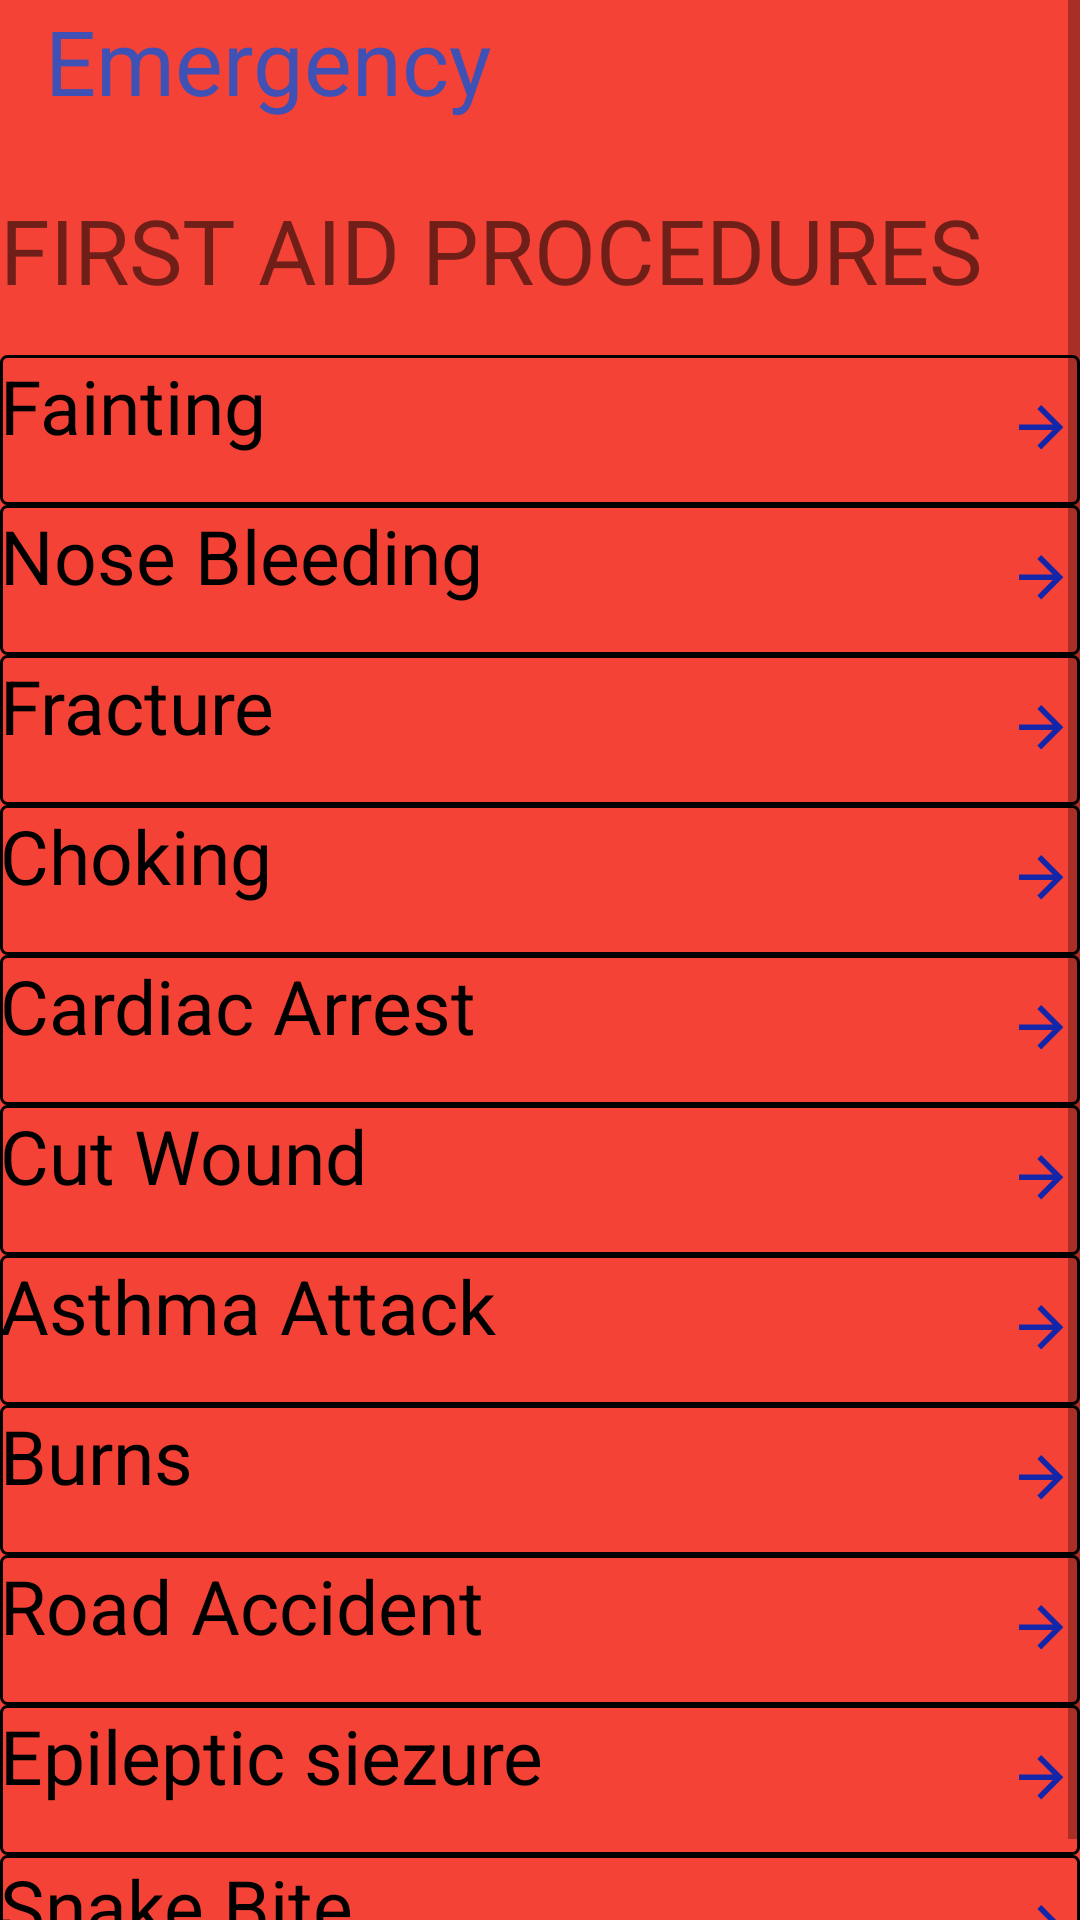

Here is an Android app screen rendered from its layout file. Give the layout XML and the strings, colors and styles it references.
<!-- AndroidManifest.xml: application theme Theme.Firstaid_1 -->
<!-- res/layout/fragment_emergency.xml -->
<?xml version="1.0" encoding="utf-8"?>
<LinearLayout xmlns:android="http://schemas.android.com/apk/res/android"

    android:layout_width="match_parent"
    android:layout_height="match_parent"
    android:background="#F44336"
    android:orientation= "vertical"
    >
<ScrollView
    android:layout_width="match_parent"
    android:layout_height="match_parent">

    <LinearLayout
        android:layout_width="match_parent"
        android:layout_height="match_parent"
        android:gravity="center"

        android:orientation="vertical">


        <TextView
            android:id="@+id/name"
            android:layout_width="match_parent"
            android:layout_height="63dp"
            android:text="Emergency"
            android:layout_marginLeft="10dp"
            android:textColor="#3F51B5"
            android:textSize="30sp" />




        <TextView
            android:layout_width="match_parent"
            android:layout_height="wrap_content"
            android:textSize="30sp"
            android:fontFamily="@font/roboto_medium"
            android:text="FIRST AID PROCEDURES"/>


        <TextView
            android:layout_width="match_parent"
            android:layout_height="50dp"
            android:background="@drawable/my_border"
            android:layout_marginTop="15dp"
            android:drawableEnd="@drawable/ic_baseline_arrow_forward_24"
            android:id="@+id/fainting_emergency"
            android:text="Fainting"
            android:textSize="25sp"
            android:textColor="@color/black"/>

        <TextView
            android:layout_width="match_parent"
            android:layout_height="50dp"
            android:background="@drawable/my_border"
            android:drawableEnd="@drawable/ic_baseline_arrow_forward_24"
            android:id="@+id/nosebleeding_emergency"
            android:text="Nose Bleeding"
            android:textSize="25sp"
            android:textColor="@color/black"/>


        <TextView
            android:layout_width="match_parent"
            android:layout_height="50dp"
            android:background="@drawable/my_border"
            android:drawableEnd="@drawable/ic_baseline_arrow_forward_24"
            android:id="@+id/fracture_emergency"
            android:text="Fracture"
            android:textSize="25sp"
            android:textColor="@color/black"/>


        <TextView
            android:layout_width="match_parent"
            android:layout_height="50dp"
            android:background="@drawable/my_border"
            android:drawableEnd="@drawable/ic_baseline_arrow_forward_24"
            android:id="@+id/choking_emergency"
            android:text="Choking"
            android:textSize="25sp"
            android:textColor="@color/black"/>

        <TextView
            android:layout_width="match_parent"
            android:layout_height="50dp"
            android:id="@+id/hearatattack_emergency"
            android:background="@drawable/my_border"
            android:drawableEnd="@drawable/ic_baseline_arrow_forward_24"
            android:text="Cardiac Arrest"
            android:textSize="25sp"
            android:textColor="@color/black"/>
        <TextView
            android:layout_width="match_parent"
            android:layout_height="50dp"
            android:background="@drawable/my_border"
            android:drawableEnd="@drawable/ic_baseline_arrow_forward_24"
            android:id="@+id/cutwound_emergency"
            android:text="Cut Wound"
            android:textSize="25sp"
            android:textColor="@color/black"/>
        <TextView
            android:layout_width="match_parent"
            android:layout_height="50dp"
            android:background="@drawable/my_border"
            android:drawableEnd="@drawable/ic_baseline_arrow_forward_24"
            android:id="@+id/asthma_emergency"
            android:text="Asthma Attack"
            android:textSize="25sp"
            android:textColor="@color/black"/>
        <TextView
            android:layout_width="match_parent"
            android:layout_height="50dp"
            android:background="@drawable/my_border"
            android:drawableEnd="@drawable/ic_baseline_arrow_forward_24"
            android:id="@+id/burn_emergency"
            android:text="Burns"
            android:textSize="25sp"
            android:textColor="@color/black"/>
        <TextView
            android:layout_width="match_parent"
            android:layout_height="50dp"
            android:background="@drawable/my_border"
            android:drawableEnd="@drawable/ic_baseline_arrow_forward_24"
            android:id="@+id/roadaccident_emergency"
            android:text="Road Accident"
            android:textSize="25sp"
            android:textColor="@color/black"/>
        <TextView
            android:layout_width="match_parent"
            android:layout_height="50dp"
            android:background="@drawable/my_border"
            android:drawableEnd="@drawable/ic_baseline_arrow_forward_24"
            android:id="@+id/epilepsy_emergency"
            android:text="Epileptic siezure"
            android:textSize="25sp"
            android:textColor="@color/black"/>

        <TextView
            android:layout_width="match_parent"
            android:layout_height="50dp"
            android:background="@drawable/my_border"
            android:drawableEnd="@drawable/ic_baseline_arrow_forward_24"
            android:id="@+id/snakebite_emergency"
            android:text="Snake Bite"
            android:textSize="25sp"
            android:textColor="@color/black"/>

    </LinearLayout>

</ScrollView>

</LinearLayout>
<!-- resources referenced by this layout -->
<resources>
  <!-- drawable ic_baseline_arrow_forward_24 (drawable) -->
  <vector android:height="24dp" android:tint="#1325A9"
      android:viewportHeight="26" android:viewportWidth="26"
      android:width="24dp" xmlns:android="http://schemas.android.com/apk/res/android">
      <path android:fillColor="@android:color/white" android:pathData="M12,4l-1.41,1.41L16.17,11H4v2h12.17l-5.58,5.59L12,20l8,-8z"/>
  </vector>
  <!-- drawable my_border (drawable) -->
  <?xml version="1.0" encoding="utf-8"?>
  <shape xmlns:android="http://schemas.android.com/apk/res/android"
      android:shape="rectangle" >
  
      
      <solid
          android:color="#F44336" >
          android:width="1dp"
      </solid>
  
      
      <stroke
          android:width="1dp"
          android:color="@color/black" >
      </stroke>
  
      
      <corners
          android:radius="2dp"   >
      </corners>
  
  </shape>
  <style name="Theme.Firstaid_1" parent="Theme.MaterialComponents.DayNight.NoActionBar">
          
          <item name="colorPrimary">#3F51B5</item>
          <item name="colorPrimaryVariant">#F44336</item>
          <item name="colorOnPrimary">@color/white</item>
          
          <item name="colorSecondary">@color/teal_200</item>
          <item name="colorSecondaryVariant">@color/teal_700</item>
          <item name="colorOnSecondary">@color/black</item>
          
          <item name="android:statusBarColor" tools:targetApi="l">?attr/colorPrimaryVariant</item>
          
      </style>
  <!-- not gathered from this repository: default colours our renderer supplied (Android Studio template values) -->
  <color name="teal_200">#FF03DAC5</color>
  <color name="teal_700">#FF018786</color>
  <color name="black">#FF000000</color>
  <color name="white">#FFFFFFFF</color>
</resources>
